Run: headless pygame with SDL's dummy video driver; simulated clock (each Clock.tick advances the game by its frame time, no real sleeping); random seed 0; keys injected as events and as key.get_pressed() state; no mouse input.
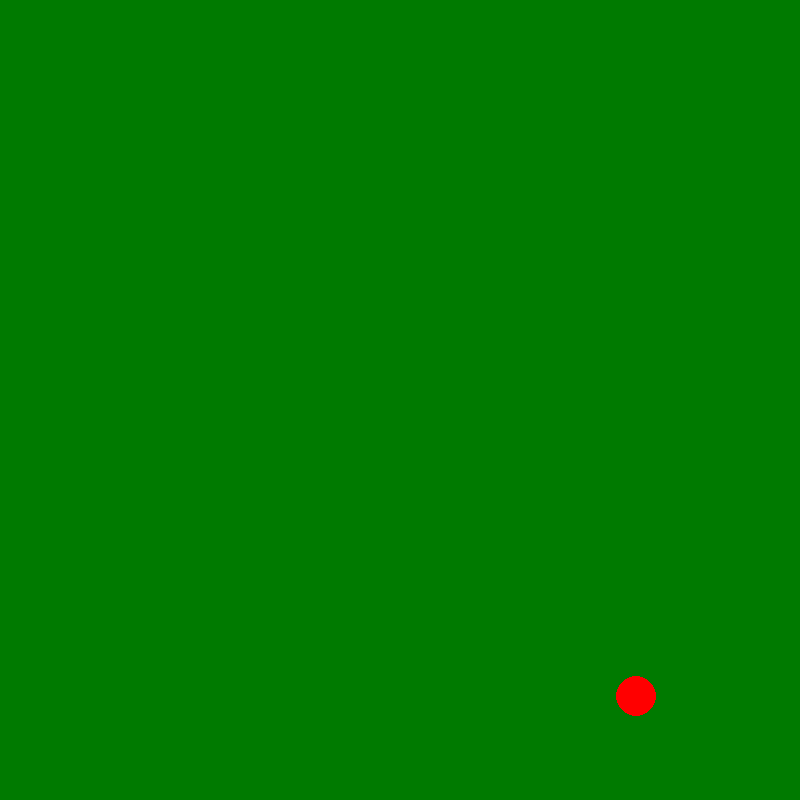
Frame 1 of 4 · flips 1–60 · no input
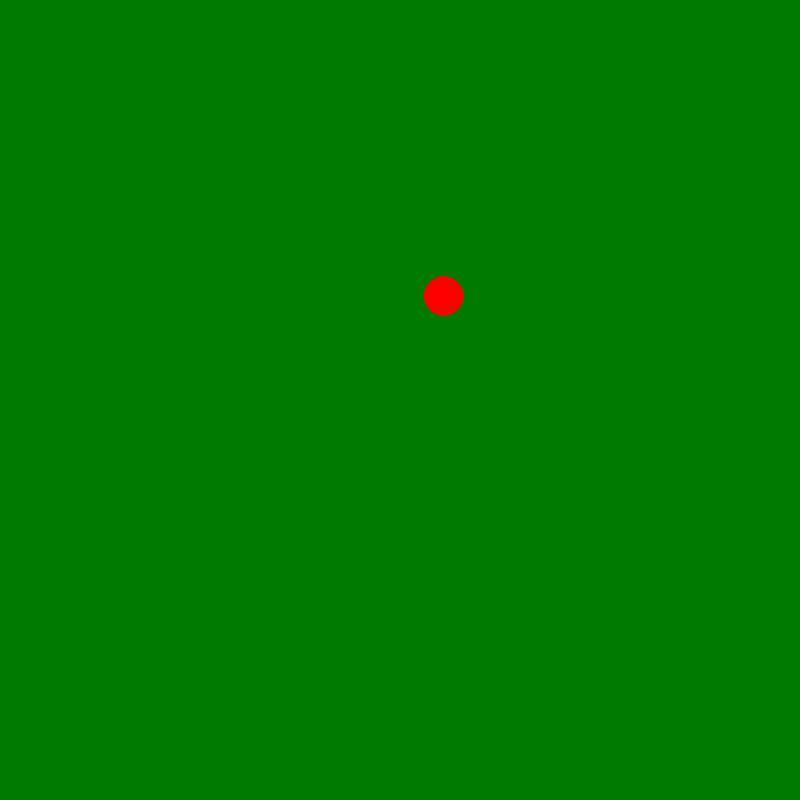
Frame 2 of 4 · flips 61–180 · tapped SPACE, RETURN · held RIGHT (→), D
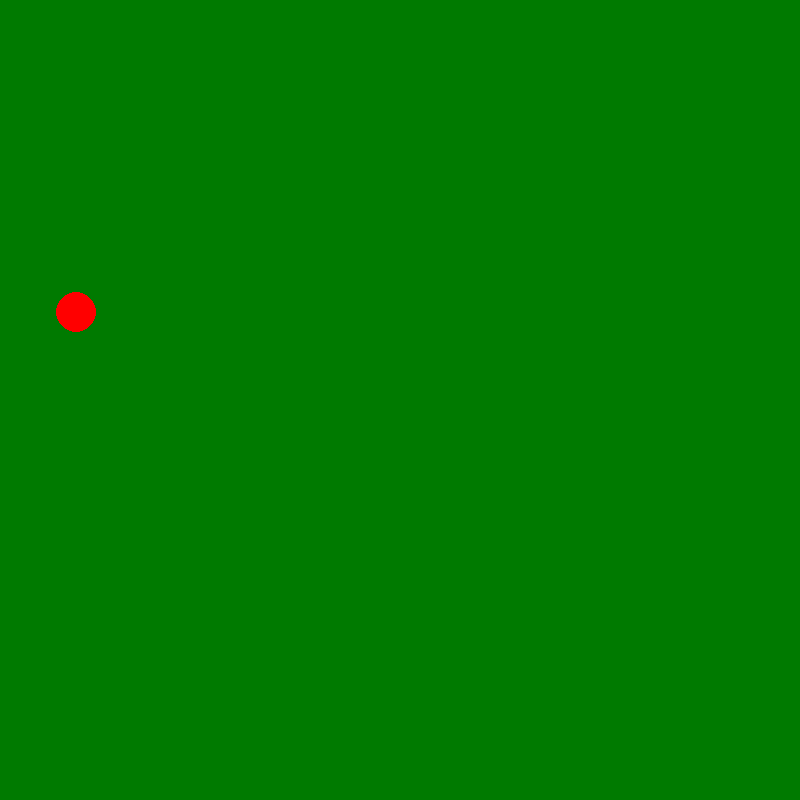
Frame 3 of 4 · flips 181–300 · held DOWN (↓), S
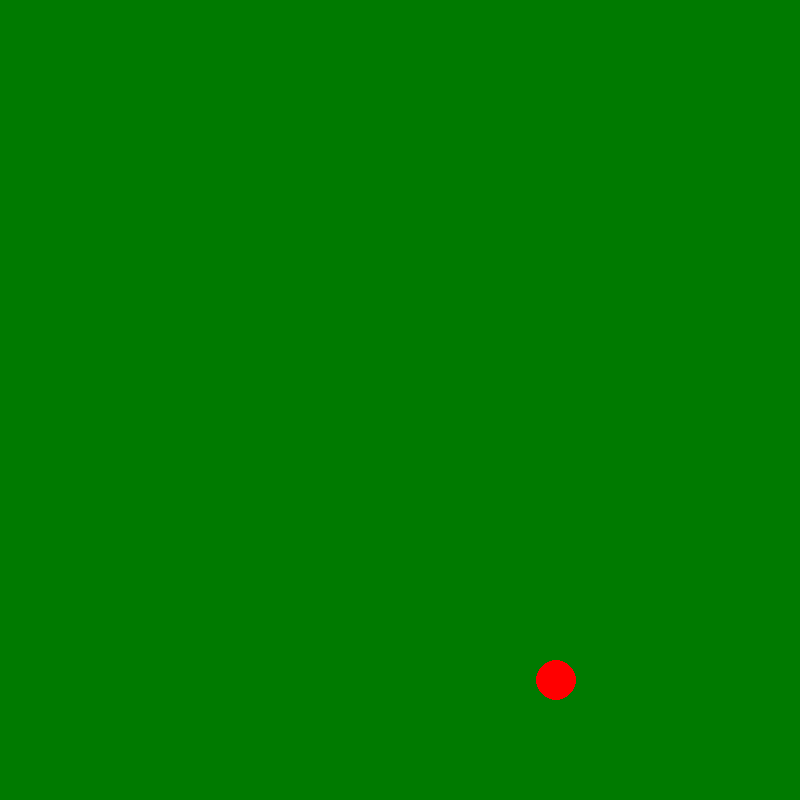
Frame 4 of 4 · flips 301–420 · held LEFT (←), A, UP (↑), W

The pygame program that drew these frames:

# encoding: UTF-8
# Autor: Carlos Pano Hernández
# Rebote de pelota

import pygame

# Dimensiones de la pantalla
ANCHO = 800
ALTO = 800
# Colores
BLANCO = (255,255,255)  # R,G,B en el rango [0,255]
VERDE_BANDERA = (0, 122, 0)
ROJO = (255, 0, 0)

def rebotar():

    x=ANCHO//2
    y=ALTO//2
    radio=20
    DX= +4 #derecha (suma)
    DY= +8

    pygame.init()   # Inicializa pygame
    ventana = pygame.display.set_mode((ANCHO, ALTO))    # Crea la ventana de dibujo
    reloj = pygame.time.Clock() # Para limitar los fps
    termina = False # Bandera para saber si termina la ejecución

    while not termina:
        # Procesa los eventos que recibe
        for evento in pygame.event.get():
            if evento.type == pygame.QUIT:  # El usuario hizo click en el botón de salir
                termina = True

        # Borrar pantalla
        ventana.fill(VERDE_BANDERA)

        #DibujarPelota:
        pygame.draw.circle(ventana,ROJO,(x,y),radio)

        #Movimiento:
        x += DX
        y += DY

        if y>=ALTO-radio or y<=radio:
            DY= -DY

        if x>=ANCHO-radio or x<=radio:
            DX= -DX



        pygame.display.flip()  # Actualiza trazos
        reloj.tick(120)  # 40 fps

    pygame.quit()  # termina pygame


def main():
    rebotar()

main()
